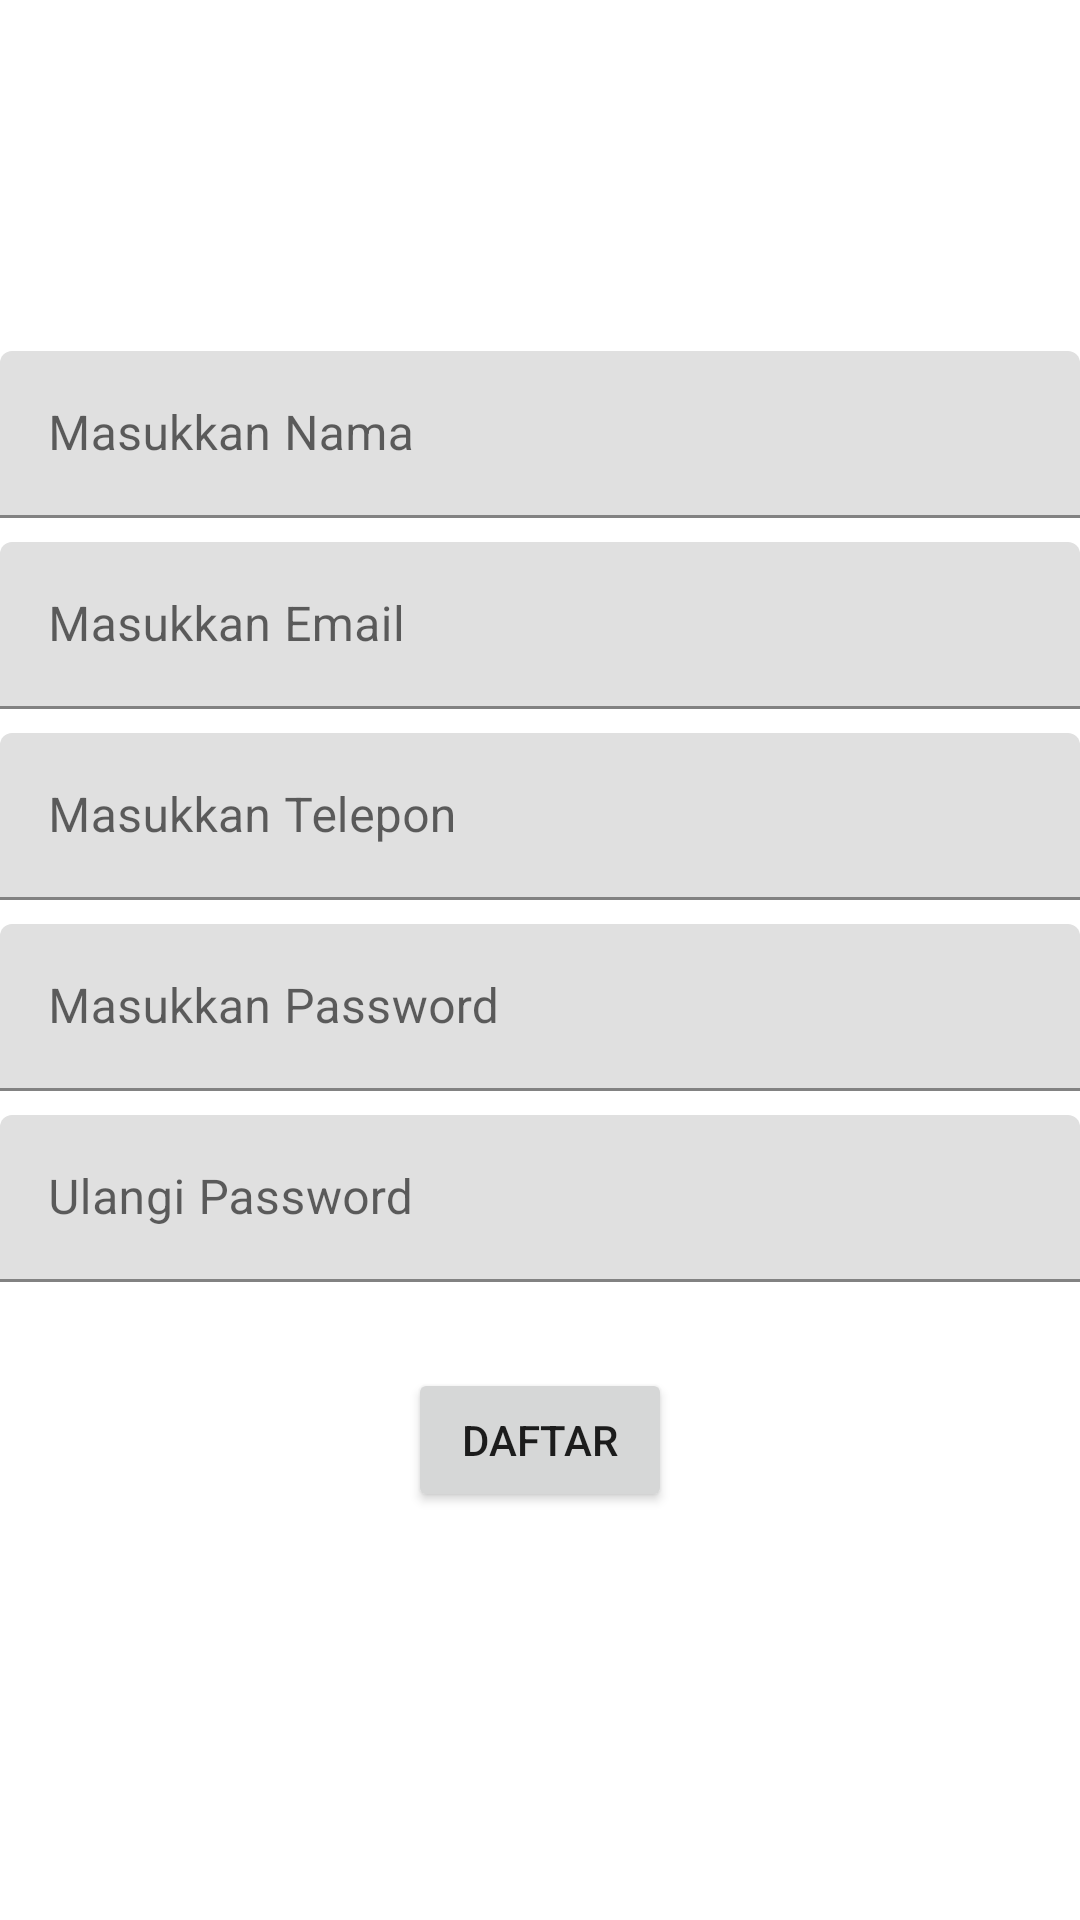

The Android layout XML behind this screen, and the referenced resources:
<!-- AndroidManifest.xml: application theme Theme.WakTani -->
<!-- res/layout/activity_register.xml -->
<?xml version="1.0" encoding="utf-8"?>
<layout xmlns:android="http://schemas.android.com/apk/res/android"
    xmlns:app="http://schemas.android.com/apk/res-auto"
    xmlns:tools="http://schemas.android.com/tools">

    <data>

    </data>

    <androidx.constraintlayout.widget.ConstraintLayout
        android:layout_width="match_parent"
        android:layout_height="match_parent"
        tools:context=".RegisterActivity">

        <com.google.android.material.textfield.TextInputLayout
            android:id="@+id/edt_confirm"
            android:layout_width="match_parent"
            android:layout_height="wrap_content"
            android:layout_marginTop="8dp"
            app:layout_constraintBottom_toTopOf="@+id/btn_daftar"
            app:layout_constraintEnd_toEndOf="parent"
            app:layout_constraintStart_toStartOf="parent"
            app:layout_constraintTop_toBottomOf="@+id/edt_password"
            app:layout_constraintVertical_bias="0.0">

            <com.google.android.material.textfield.TextInputEditText
                android:layout_width="match_parent"
                android:layout_height="wrap_content"
                android:hint="Ulangi Password" />
        </com.google.android.material.textfield.TextInputLayout>

        <com.google.android.material.textfield.TextInputLayout
            android:id="@+id/edt_password"
            android:layout_width="match_parent"
            android:layout_height="wrap_content"
            android:layout_marginTop="8dp"
            app:layout_constraintBottom_toBottomOf="parent"
            app:layout_constraintEnd_toEndOf="parent"
            app:layout_constraintStart_toStartOf="parent"
            app:layout_constraintTop_toBottomOf="@+id/edt_telepon"
            app:layout_constraintVertical_bias="0.0">

            <com.google.android.material.textfield.TextInputEditText
                android:layout_width="match_parent"
                android:layout_height="wrap_content"
                android:hint="Masukkan Password" />
        </com.google.android.material.textfield.TextInputLayout>

        <com.google.android.material.textfield.TextInputLayout
            android:id="@+id/edt_nama"
            android:layout_width="match_parent"
            android:layout_height="wrap_content"
            app:layout_constraintBottom_toBottomOf="parent"
            app:layout_constraintEnd_toEndOf="parent"
            app:layout_constraintStart_toStartOf="parent"
            app:layout_constraintTop_toTopOf="parent"
            app:layout_constraintVertical_bias="0.19999999">

            <com.google.android.material.textfield.TextInputEditText
                android:layout_width="match_parent"
                android:layout_height="wrap_content"
                android:hint="Masukkan Nama" />
        </com.google.android.material.textfield.TextInputLayout>

        <com.google.android.material.textfield.TextInputLayout
            android:id="@+id/edt_email"
            android:layout_width="match_parent"
            android:layout_height="wrap_content"
            android:layout_marginTop="8dp"
            app:layout_constraintBottom_toBottomOf="parent"
            app:layout_constraintEnd_toEndOf="parent"
            app:layout_constraintStart_toStartOf="parent"
            app:layout_constraintTop_toBottomOf="@+id/edt_nama"
            app:layout_constraintVertical_bias="0.0">

            <com.google.android.material.textfield.TextInputEditText
                android:layout_width="match_parent"
                android:layout_height="wrap_content"
                android:hint="Masukkan Email" />
        </com.google.android.material.textfield.TextInputLayout>

        <com.google.android.material.textfield.TextInputLayout
            android:id="@+id/edt_telepon"
            android:layout_width="match_parent"
            android:layout_height="wrap_content"
            android:layout_marginTop="8dp"
            app:layout_constraintBottom_toBottomOf="parent"
            app:layout_constraintEnd_toEndOf="parent"
            app:layout_constraintStart_toStartOf="parent"
            app:layout_constraintTop_toBottomOf="@+id/edt_email"
            app:layout_constraintVertical_bias="0.0">

            <com.google.android.material.textfield.TextInputEditText
                android:layout_width="match_parent"
                android:layout_height="wrap_content"
                android:hint="Masukkan Telepon" />
        </com.google.android.material.textfield.TextInputLayout>

        <Button
            android:id="@+id/btn_daftar"
            android:layout_width="wrap_content"
            android:layout_height="wrap_content"
            android:text="Daftar"
            app:layout_constraintBottom_toBottomOf="parent"
            app:layout_constraintEnd_toEndOf="parent"
            app:layout_constraintStart_toStartOf="parent"
            app:layout_constraintTop_toTopOf="parent"
            app:layout_constraintVertical_bias="0.77" />
    </androidx.constraintlayout.widget.ConstraintLayout>
</layout>
<!-- resources referenced by this layout -->
<resources>
  <style name="Theme.WakTani" parent="Theme.MaterialComponents.DayNight.NoActionBar">
          
          <item name="colorPrimary">@color/purple_500</item>
          <item name="colorPrimaryVariant">@color/purple_700</item>
          <item name="colorOnPrimary">@color/white</item>
          
          <item name="colorSecondary">@color/teal_200</item>
          <item name="colorSecondaryVariant">@color/teal_700</item>
          <item name="colorOnSecondary">@color/black</item>
          
          <item name="android:statusBarColor" tools:targetApi="l">?attr/colorPrimaryVariant</item>
          
      </style>
  <color name="purple_500">#FF6200EE</color>
  <color name="purple_700">#FF3700B3</color>
  <color name="white">#FFFFFFFF</color>
  <color name="teal_200">#FF03DAC5</color>
  <color name="teal_700">#FF018786</color>
  <color name="black">#FF000000</color>
</resources>
